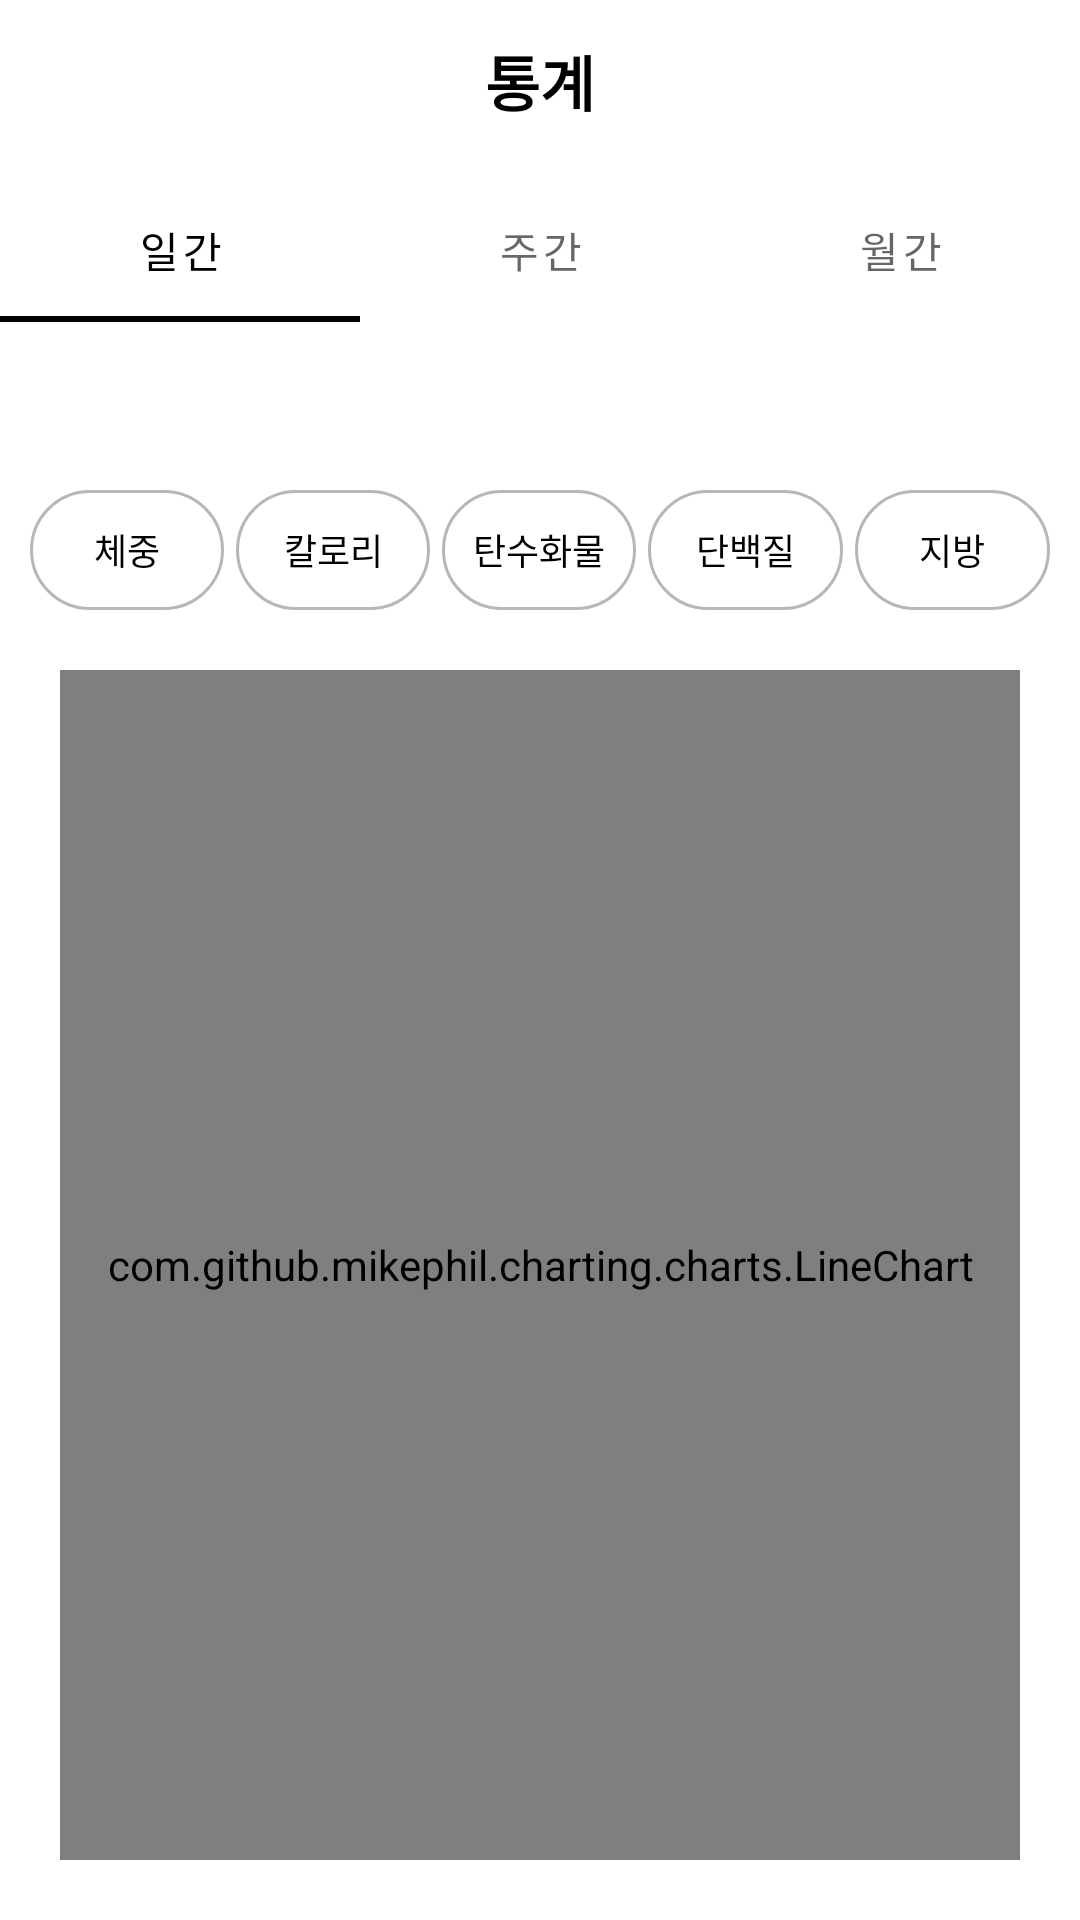

Reconstruct the res/layout file that produces this screen, plus the resources it refers to.
<!-- AndroidManifest.xml: application theme Theme.DietManagement -->
<!-- res/layout/fragment_statistics.xml -->
<?xml version="1.0" encoding="utf-8"?>
<layout xmlns:android="http://schemas.android.com/apk/res/android"
    xmlns:app="http://schemas.android.com/apk/res-auto"
    xmlns:tools="http://schemas.android.com/tools">

    <data>

    </data>

    <androidx.constraintlayout.widget.ConstraintLayout
        android:layout_width="match_parent"
        android:layout_height="match_parent"
        tools:context=".view.statistics.StatisticsFragment">

        <TextView
            android:id="@+id/tv_title"
            android:layout_width="match_parent"
            android:layout_height="wrap_content"
            android:gravity="center"
            android:text="통계"
            android:textColor="@color/black"
            android:textSize="20sp"
            android:textStyle="bold"
            app:layout_constraintBottom_toBottomOf="parent"
            app:layout_constraintEnd_toEndOf="parent"
            app:layout_constraintStart_toStartOf="parent"
            app:layout_constraintTop_toTopOf="parent"
            app:layout_constraintVertical_bias="0.02" />

        <com.google.android.material.tabs.TabLayout
            android:id="@+id/tab_layout"
            android:layout_width="match_parent"
            android:layout_height="wrap_content"
            app:layout_constraintBottom_toBottomOf="parent"
            app:layout_constraintEnd_toEndOf="parent"
            app:layout_constraintStart_toStartOf="parent"
            app:layout_constraintTop_toTopOf="parent"
            app:layout_constraintVertical_bias="0.1">

            <com.google.android.material.tabs.TabItem
                android:id="@+id/ti_daily_button"
                android:layout_width="wrap_content"
                android:layout_height="wrap_content"
                android:text="일간" />

            <com.google.android.material.tabs.TabItem
                android:id="@+id/ti_weekly_button"
                android:layout_width="wrap_content"
                android:layout_height="wrap_content"
                android:text="주간" />

            <com.google.android.material.tabs.TabItem
                android:id="@+id/ti_monthly_button"
                android:layout_width="wrap_content"
                android:layout_height="wrap_content"
                android:text="월간" />
        </com.google.android.material.tabs.TabLayout>

        <TextView
            android:id="@+id/tv_period"
            android:layout_width="match_parent"
            android:layout_height="wrap_content"
            android:layout_marginStart="12dp"
            android:textColor="@color/black"
            android:textSize="16sp"
            app:layout_constraintBottom_toBottomOf="parent"
            app:layout_constraintEnd_toEndOf="parent"
            app:layout_constraintStart_toStartOf="parent"
            app:layout_constraintTop_toTopOf="parent"
            app:layout_constraintVertical_bias="0.2"
            tools:text="2023년 10월 27일 - 11월 02일" />

        <RadioGroup
            android:id="@+id/group_radio"
            android:layout_width="match_parent"
            android:layout_height="40dp"
            android:layout_marginStart="10dp"
            android:layout_marginTop="18dp"
            android:layout_marginEnd="10dp"
            android:orientation="horizontal"
            app:layout_constraintEnd_toEndOf="parent"
            app:layout_constraintStart_toStartOf="parent"
            app:layout_constraintTop_toBottomOf="@id/tv_period">

            <RadioButton
                android:id="@+id/rb_weight"
                android:layout_width="wrap_content"
                android:layout_height="wrap_content"
                android:layout_marginEnd="4dp"
                android:layout_weight="1"
                android:background="@drawable/background_rounded_radio"
                android:button="@null"
                android:gravity="center"
                android:text="체중"
                android:textSize="12sp" />

            <RadioButton
                android:id="@+id/rb_calorie"
                android:layout_width="wrap_content"
                android:layout_height="wrap_content"
                android:layout_marginEnd="4dp"
                android:layout_weight="1"
                android:background="@drawable/background_rounded_radio"
                android:button="@null"
                android:gravity="center"
                android:text="칼로리"
                android:textSize="12sp" />

            <RadioButton
                android:id="@+id/rb_carbohydrates"
                android:layout_width="wrap_content"
                android:layout_height="wrap_content"
                android:layout_marginEnd="4dp"
                android:layout_weight="1"
                android:background="@drawable/background_rounded_radio"
                android:button="@null"
                android:gravity="center"
                android:text="탄수화물"
                android:textSize="12sp" />

            <RadioButton
                android:id="@+id/rb_protein"
                android:layout_width="wrap_content"
                android:layout_height="wrap_content"
                android:layout_marginEnd="4dp"
                android:layout_weight="1"
                android:background="@drawable/background_rounded_radio"
                android:button="@null"
                android:gravity="center"
                android:text="단백질"
                android:textSize="12sp" />

            <RadioButton
                android:id="@+id/rb_fat"
                android:layout_width="wrap_content"
                android:layout_height="wrap_content"
                android:layout_weight="1"
                android:background="@drawable/background_rounded_radio"
                android:button="@null"
                android:gravity="center"
                android:text="지방"
                android:textSize="12sp" />
        </RadioGroup>

        <com.github.mikephil.charting.charts.LineChart
            android:id="@+id/lineChart"
            android:layout_width="match_parent"
            android:layout_height="0dp"
            android:layout_margin="20dp"
            app:layout_constraintBottom_toBottomOf="parent"
            app:layout_constraintEnd_toEndOf="parent"
            app:layout_constraintStart_toStartOf="parent"
            app:layout_constraintTop_toBottomOf="@id/group_radio" />
    </androidx.constraintlayout.widget.ConstraintLayout>
</layout>
<!-- resources referenced by this layout -->
<resources>
  <color name="black">#FF000000</color>
  <!-- drawable background_rounded_radio (drawable) -->
  <?xml version="1.0" encoding="utf-8"?>
  <selector xmlns:android="http://schemas.android.com/apk/res/android">
      <item android:state_checked="true">
          <shape android:shape="rectangle">
              <solid android:color="@color/grey03" />
              <stroke
                  android:width="1dp"
                  android:color="@color/grey02" />
              <corners
                  android:radius="30dp" />
          </shape>
      </item>
      <item android:state_checked="false">
          <shape android:shape="rectangle">
              <solid android:color="@color/white" />
              <stroke
                  android:width="1dp"
                  android:color="@color/grey02" />
              <corners
                  android:radius="30dp" />
          </shape>
      </item>
  </selector>
  <style name="Theme.DietManagement" parent="Theme.MaterialComponents.DayNight.NoActionBar">
          
          <item name="colorPrimary">@color/black</item>
          <item name="colorPrimaryVariant">@color/purple_700</item>
          <item name="colorOnPrimary">@color/white</item>
          
          <item name="colorSecondary">@color/teal_200</item>
          <item name="colorSecondaryVariant">@color/teal_700</item>
          <item name="colorOnSecondary">@color/black</item>
          
          <item name="android:windowLightStatusBar" tools:targetApi="33">true</item>
          <item name="android:statusBarColor" tools:targetApi="33">@color/white</item>
          
          <item name="bottomSheetDialogTheme">@style/BottomSheetDialog</item>
      </style>
  <color name="grey03">#E7E7E7</color>
  <color name="grey02">#B7B7B7</color>
  <color name="white">#FFFFFFFF</color>
  <color name="purple_700">#FF3700B3</color>
  <color name="teal_200">#FF03DAC5</color>
  <color name="teal_700">#FF018786</color>
  <style name="BottomSheetDialog" parent="@style/ThemeOverlay.MaterialComponents.BottomSheetDialog">
          <item name="bottomSheetStyle">@style/BottomSheet</item>
          <item name="android:colorBackground">@color/white</item>
      </style>
  <style name="BottomSheet" parent="Widget.MaterialComponents.BottomSheet.Modal">
          <item name="backgroundTint">@android:color/transparent</item>
      </style>
</resources>
